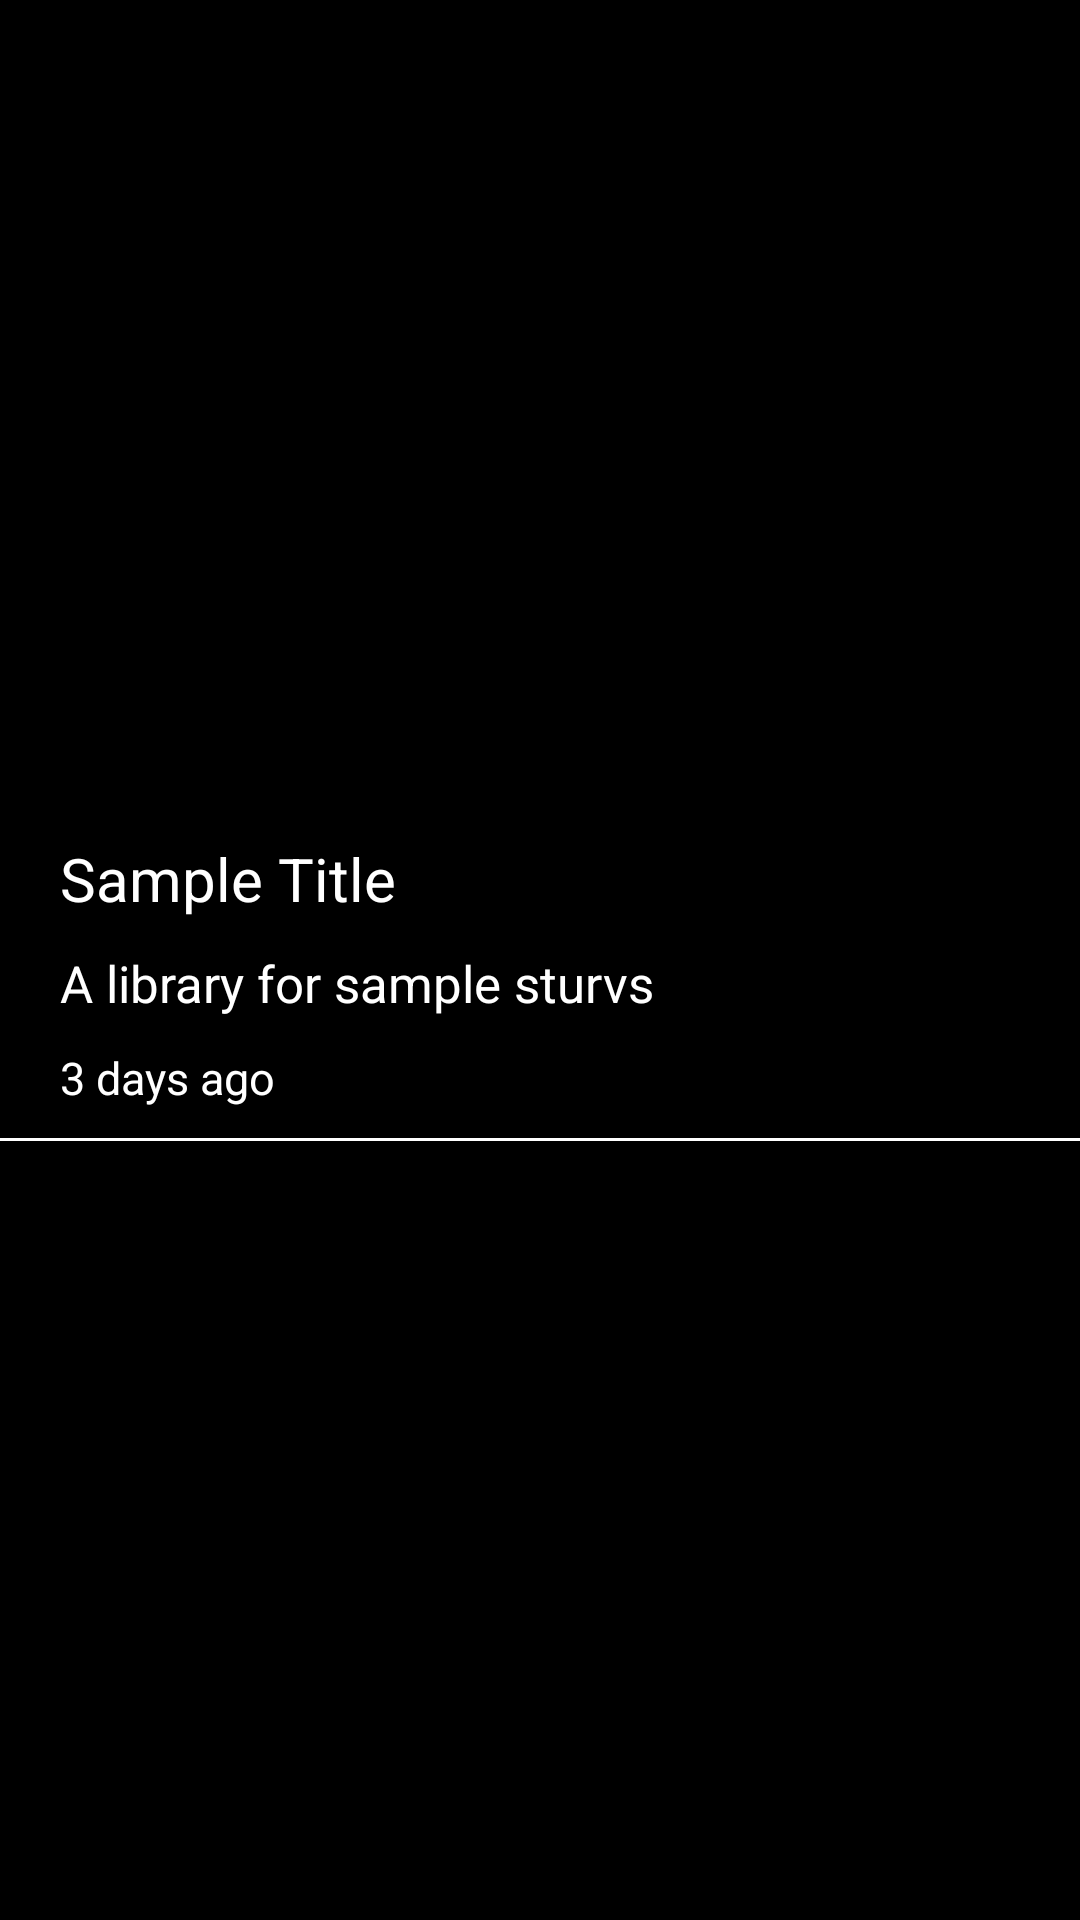

Produce the Android XML layout that renders to this screen, including the resource entries it uses.
<!-- AndroidManifest.xml: application theme AppTheme -->
<!-- res/layout/main_menu.xml -->
<?xml version="1.0" encoding="utf-8"?>
<LinearLayout xmlns:android="http://schemas.android.com/apk/res/android"
    android:orientation="vertical" android:layout_width="match_parent"
    android:layout_height="wrap_content"
    android:gravity="center_vertical"
    android:id="@+id/linear_layout"
    android:background="@color/black"
   >


    <TextView
        android:layout_width="wrap_content"
        android:layout_height="wrap_content"
        android:text="Sample Title"
        android:id="@+id/menu_item"
        android:textSize="20sp"
       android:layout_marginLeft="20dp"
        android:layout_marginTop="20dp"
        android:textColor="@color/white"

        />

    <TextView
        android:layout_width="wrap_content"
        android:layout_height="wrap_content"
        android:text="A library for sample sturvs"
        android:id="@+id/menu_description"
        android:textSize="17sp"
        android:layout_marginLeft="20dp"
        android:layout_marginTop="10dp"

        android:textColor="@color/white"

        />

    <TextView
        android:layout_width="wrap_content"
        android:layout_height="wrap_content"
        android:text="3 days ago"
        android:id="@+id/duration"
        android:textSize="15sp"
        android:layout_marginLeft="20dp"
        android:layout_marginTop="10dp"

        android:textColor="@color/white"

        />


    <View
        android:layout_marginTop="10dp"
        android:layout_width="match_parent"
        android:layout_height="1dp"
        android:background="@color/white"
        />

</LinearLayout>
<!-- resources referenced by this layout -->
<resources>
  <color name="black">#000000</color>
  <color name="white">#ffffff</color>
  <style name="AppTheme" parent="Theme.AppCompat.Light.DarkActionBar">
          
          <item name="colorPrimary">@color/colorPrimary</item>
          <item name="colorPrimaryDark">@color/colorPrimaryDark</item>
          <item name="colorAccent">@color/colorAccent</item>
      </style>
  <color name="colorPrimary">#3F51B5</color>
  <color name="colorPrimaryDark">#303F9F</color>
  <color name="colorAccent">#FF4081</color>
</resources>
